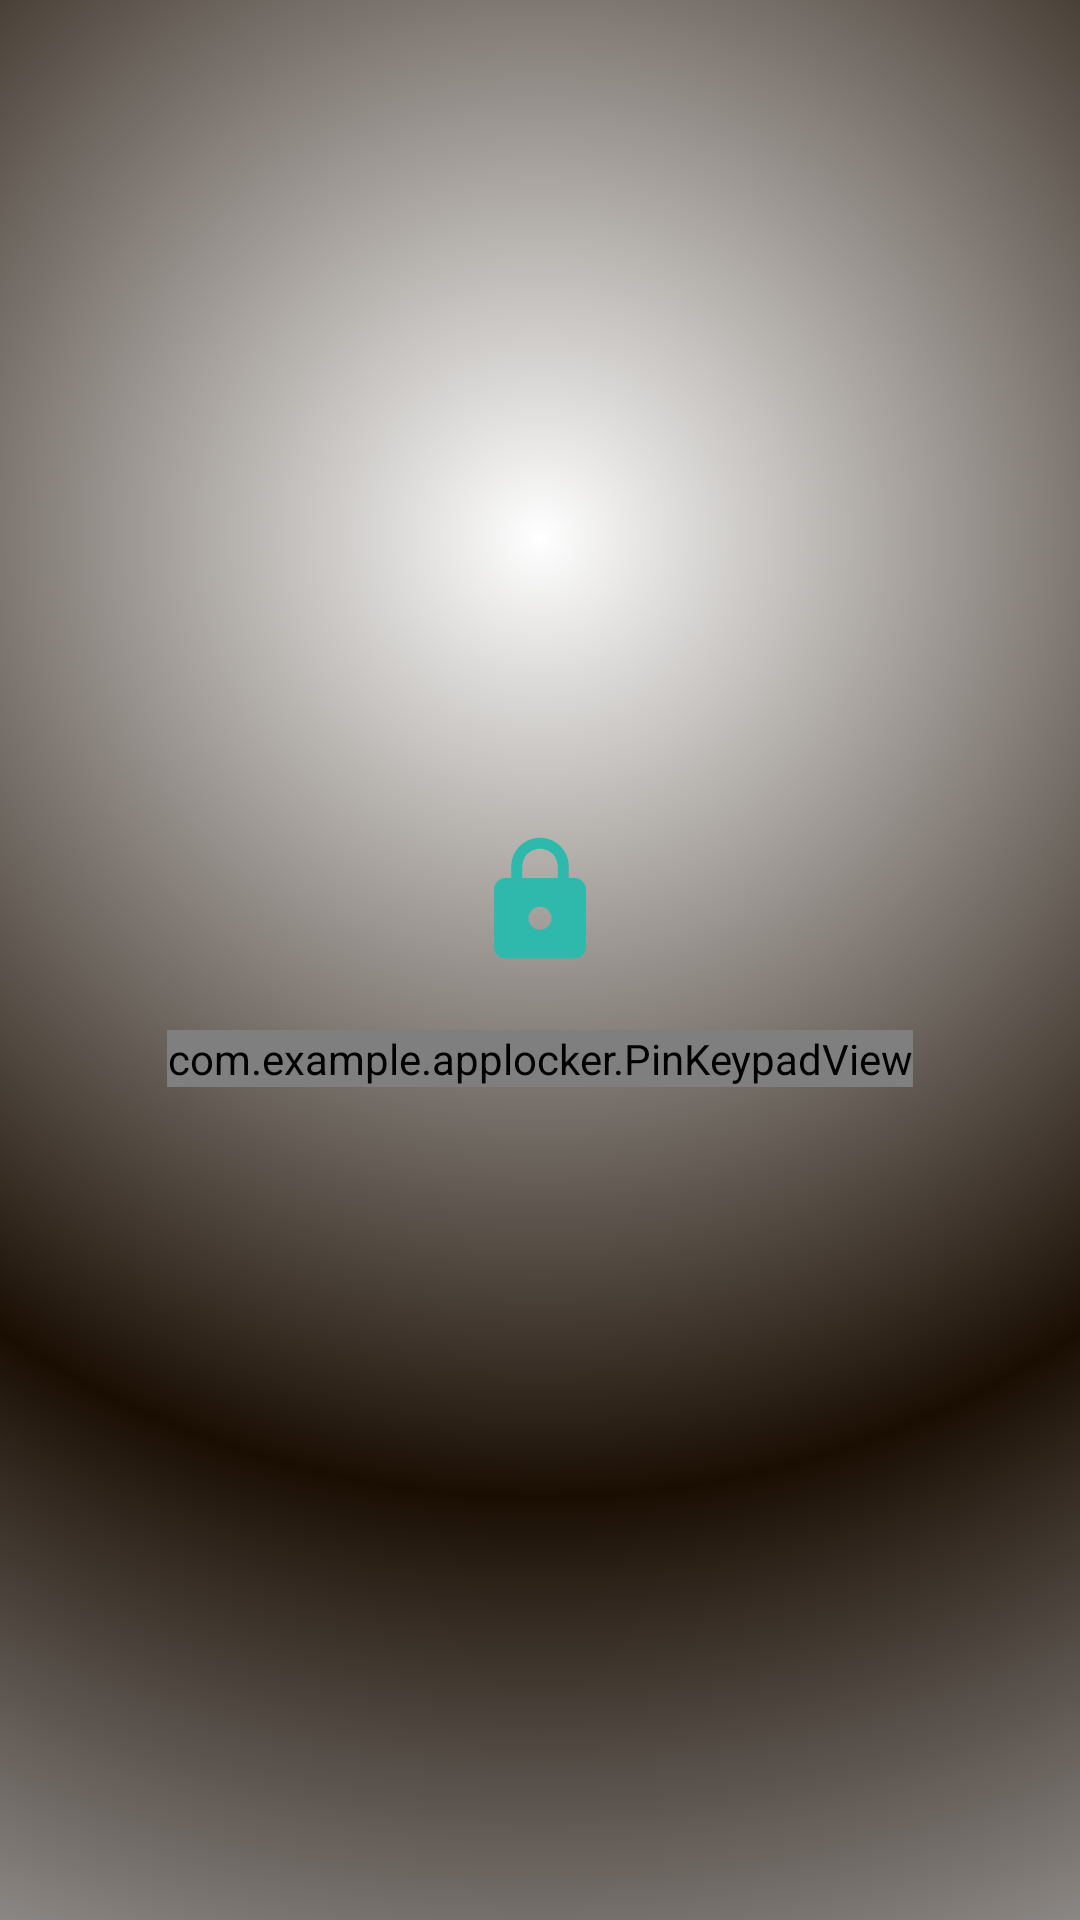

Produce the Android XML layout that renders to this screen, including the resource entries it uses.
<!-- AndroidManifest.xml: activity theme Theme.AppLocker.Lock -->
<!-- res/layout/activity_app_auth.xml -->
<?xml version="1.0" encoding="utf-8"?>
<LinearLayout xmlns:android="http://schemas.android.com/apk/res/android"
    xmlns:app="http://schemas.android.com/apk/res-auto"
    android:layout_width="match_parent"
    android:layout_height="match_parent"
    android:background="@drawable/bg_lock_gradient"
    android:gravity="center"
    android:orientation="vertical"
    android:padding="24dp">

    <ImageView
        android:layout_width="46dp"
        android:layout_height="46dp"
        android:layout_marginBottom="20dp"
        android:contentDescription="@string/app_icon_desc"
        android:src="@drawable/ic_lock"
        app:tint="?attr/colorPrimary" />

    <com.example.applocker.PinKeypadView
        android:id="@+id/keypad"
        android:layout_width="wrap_content"
        android:layout_height="wrap_content" />

    <LinearLayout
        android:id="@+id/fingerprintArea"
        android:layout_width="wrap_content"
        android:layout_height="wrap_content"
        android:layout_marginTop="26dp"
        android:gravity="center"
        android:orientation="vertical"
        android:visibility="gone">

        <ImageView
            android:id="@+id/fingerprintIcon"
            android:layout_width="62dp"
            android:layout_height="62dp"
            android:background="?attr/selectableItemBackgroundBorderless"
            android:contentDescription="@string/biometric_title"
            android:padding="4dp"
            android:src="@drawable/ic_fingerprint"
            app:tint="?attr/colorPrimary" />

        <TextView
            android:id="@+id/fingerprintHint"
            android:layout_width="wrap_content"
            android:layout_height="wrap_content"
            android:layout_marginTop="10dp"
            android:text="@string/biometric_subtitle"
            android:textColor="@color/text_secondary"
            android:textSize="13sp" />
    </LinearLayout>
</LinearLayout>
<!-- resources referenced by this layout -->
<resources>
  <color name="text_secondary">#6A6D75</color>
  <!-- drawable bg_lock_gradient (drawable) -->
  <?xml version="1.0" encoding="utf-8"?>
  <shape xmlns:android="http://schemas.android.com/apk/res/android"
      android:shape="rectangle">
      <gradient
          android:type="radial"
          android:gradientRadius="640dp"
          android:centerX="0.5"
          android:centerY="0.28"
          android:startColor="@color/glow_top"
          android:centerColor="#1A0E03"
          android:endColor="@color/glow_bottom" />
  </shape>
  <!-- drawable ic_fingerprint: vector/xml drawable (drawable, 2380 chars, omitted) -->
  <!-- drawable ic_lock (drawable) -->
  <vector xmlns:android="http://schemas.android.com/apk/res/android"
      android:width="24dp"
      android:height="24dp"
      android:viewportWidth="24"
      android:viewportHeight="24"
      android:tint="#FFFFFF">
      <path
          android:fillColor="#000000"
          android:pathData="M18,8h-1V6c0,-2.76 -2.24,-5 -5,-5S7,3.24 7,6v2H6c-1.1,0 -2,0.9 -2,2v10c0,1.1 0.9,2 2,2h12c1.1,0 2,-0.9 2,-2V10c0,-1.1 -0.9,-2 -2,-2zM12,17c-1.1,0 -2,-0.9 -2,-2s0.9,-2 2,-2 2,0.9 2,2 -0.9,2 -2,2zM15.1,8H8.9V6c0,-1.71 1.39,-3.1 3.1,-3.1 1.71,0 3.1,1.39 3.1,3.1v2z" />
  </vector>
  <string name="app_icon_desc">App icon</string>
  <string name="biometric_subtitle">Touch the fingerprint sensor</string>
  <string name="biometric_title">Unlock with fingerprint</string>
  <style name="Theme.AppLocker.Lock" parent="Theme.AppLocker">
          <item name="android:windowBackground">@drawable/bg_lock_gradient</item>
          <item name="android:statusBarColor">@android:color/transparent</item>
          <item name="android:navigationBarColor">@android:color/transparent</item>
      </style>
  <color name="glow_top">#FFFFFF</color>
  <color name="glow_bottom">#E9ECF0</color>
  <style name="Theme.AppLocker" parent="Theme.Material3.DayNight.NoActionBar">
          <item name="colorPrimary">@color/primary</item>
          <item name="colorOnPrimary">@color/on_primary</item>
          <item name="colorSecondary">@color/primary</item>
          <item name="android:colorBackground">@color/background</item>
          <item name="android:statusBarColor">@color/background</item>
          <item name="android:navigationBarColor">@color/surface</item>
          <item name="android:windowLightStatusBar">@bool/light_system_bars</item>
      </style>
  <color name="primary">#2FB8AC</color>
  <color name="on_primary">#06302C</color>
  <color name="background">#F4F5F7</color>
  <color name="surface">#FFFFFF</color>
</resources>
